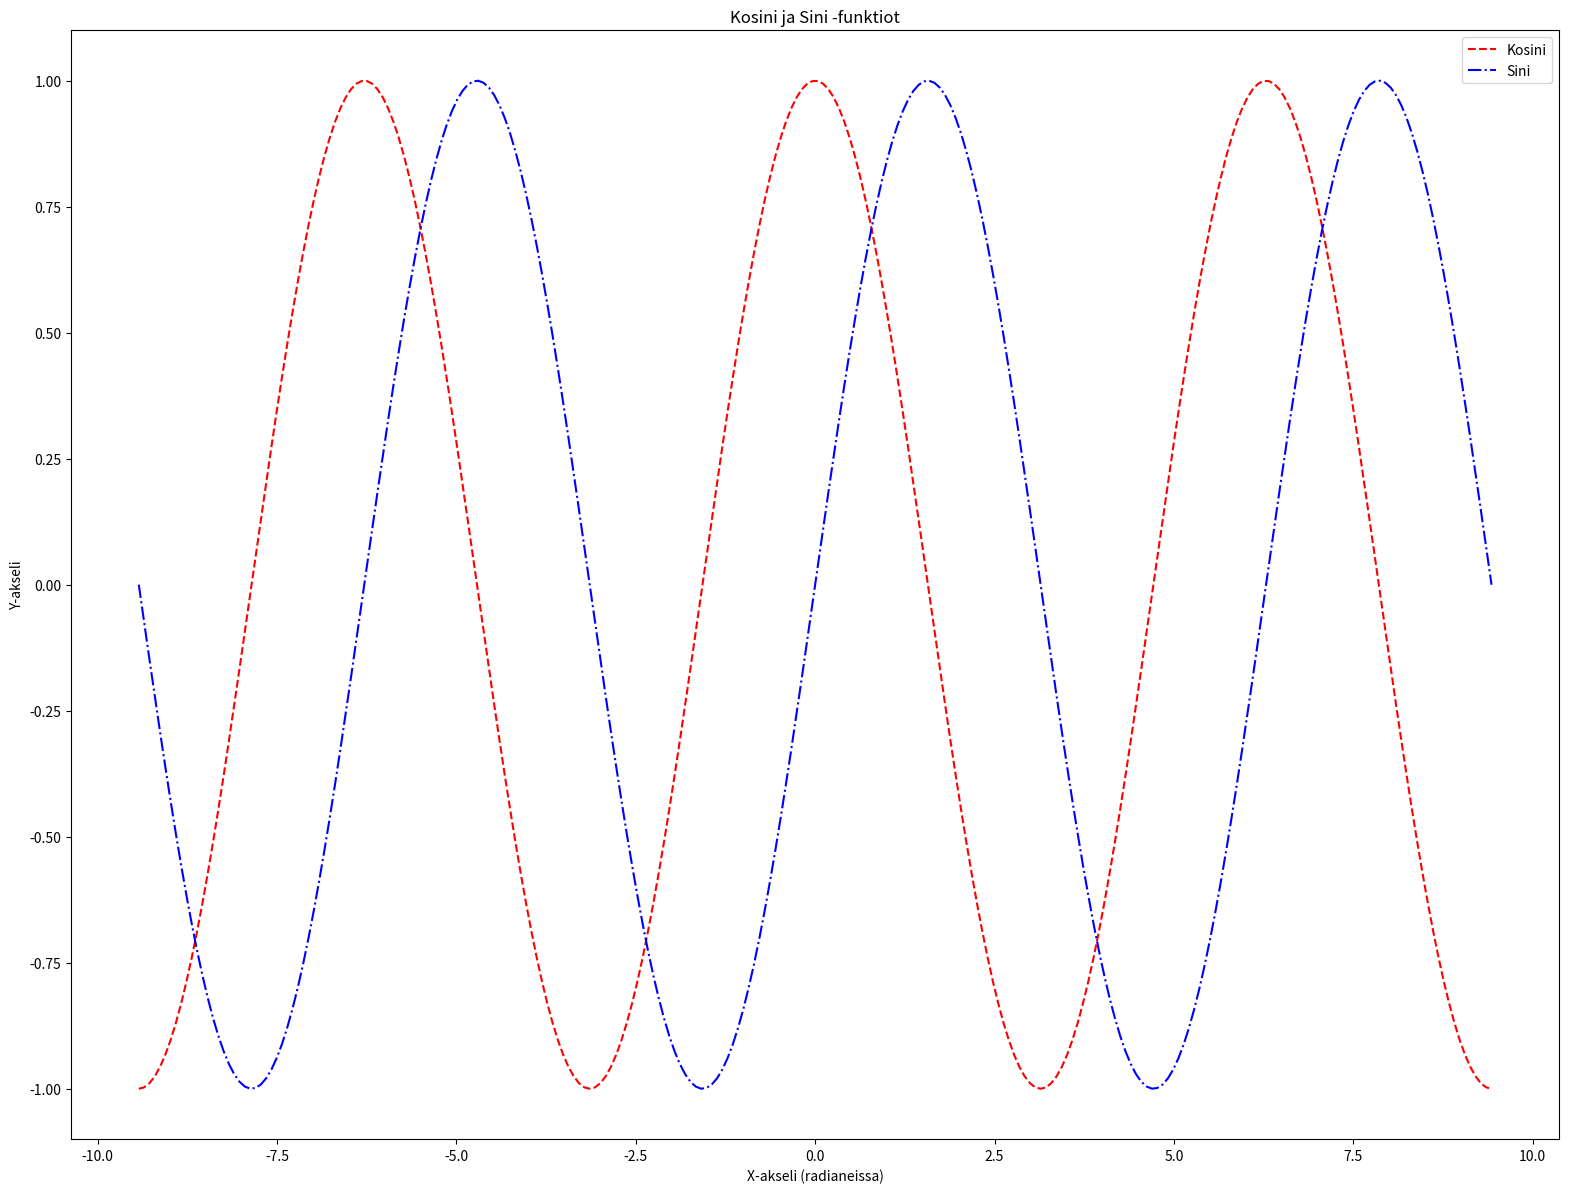

Recreate this plot in Python.
import numpy as np
import matplotlib.pyplot as plt

X = np.linspace(-3 * np.pi, 3 * np.pi, 256, endpoint=True)
C, S = np.cos(X), np.sin(X)

plt.figure(figsize=(19.2, 14.4))
plt.plot(X, C, color='red', linestyle='--', label='Kosini')
plt.plot(X, S, color='blue', linestyle='-.', label='Sini')

plt.title('Kosini ja Sini -funktiot')
plt.xlabel('X-akseli (radianeissa)')
plt.ylabel('Y-akseli')
plt.legend()

plt.show()
